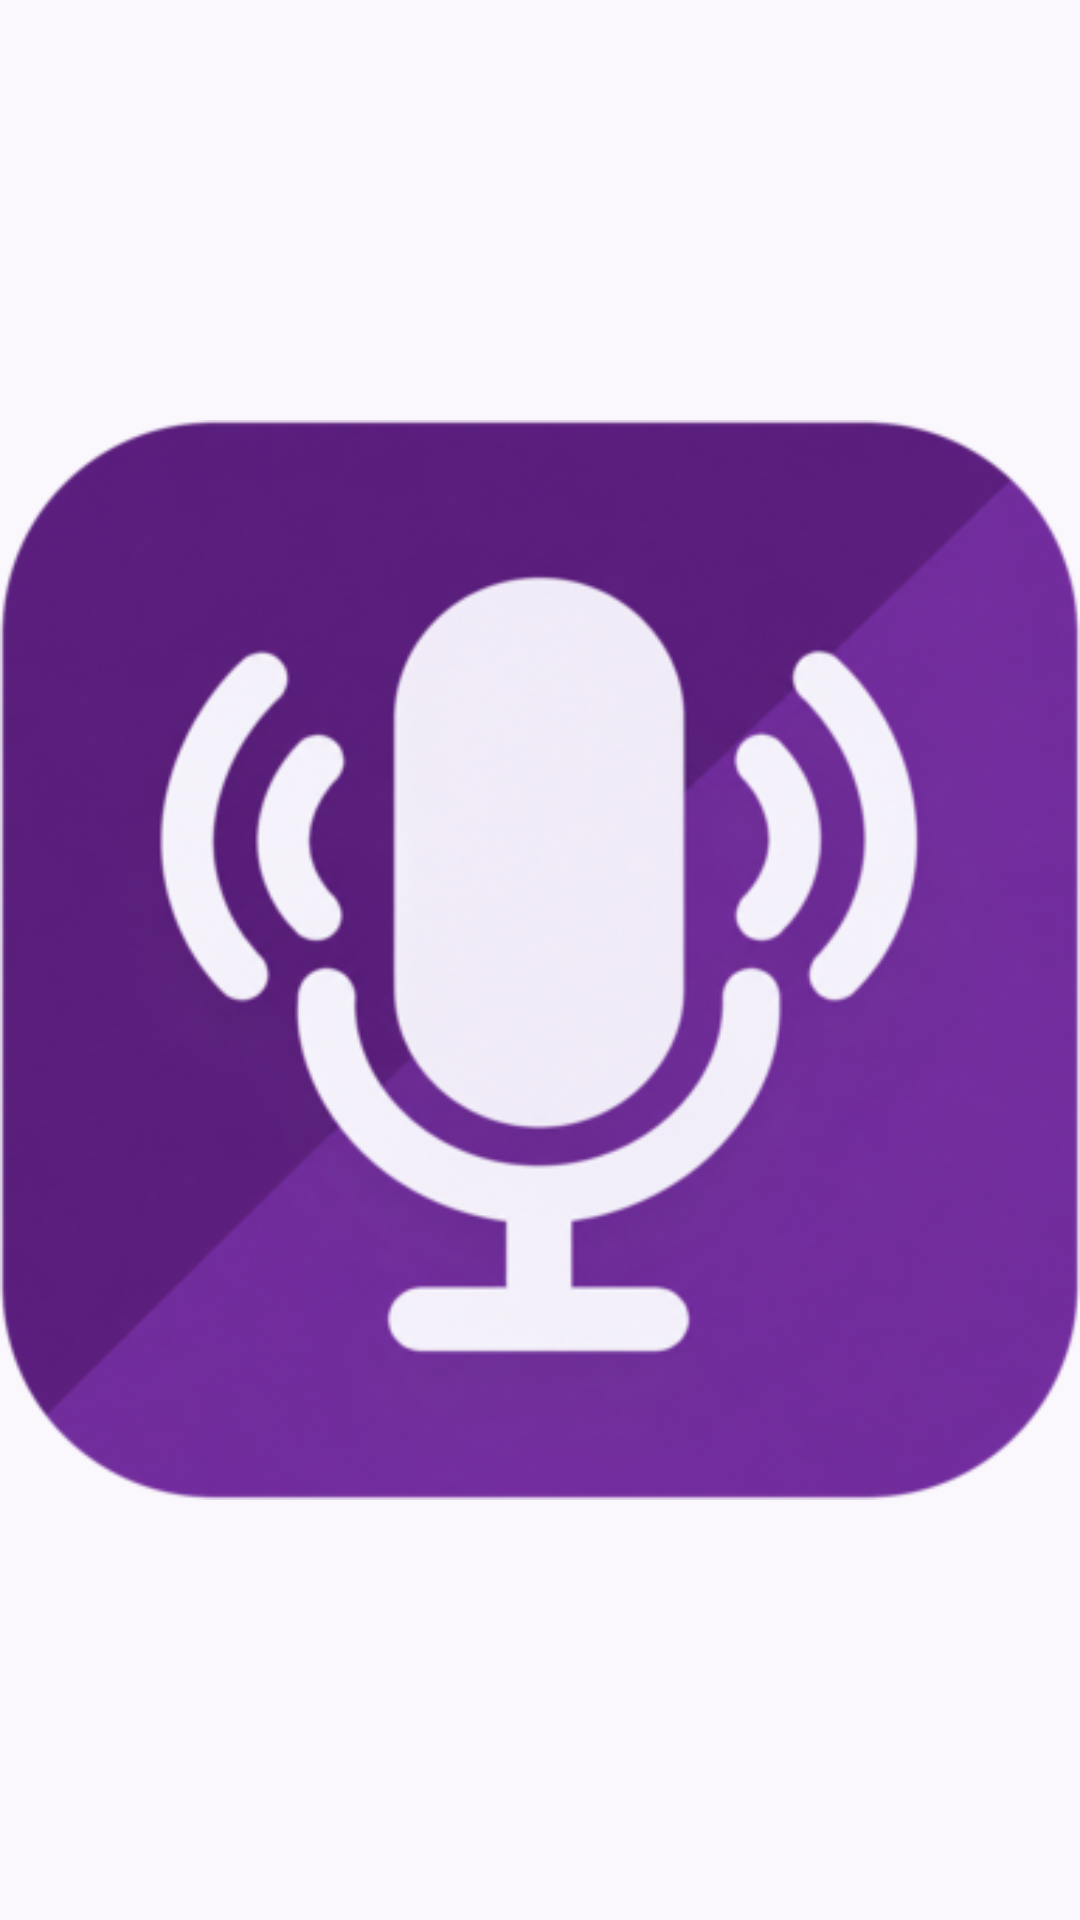

Reconstruct the res/layout file that produces this screen, plus the resources it refers to.
<!-- AndroidManifest.xml: application theme Theme.TickOff -->
<!-- res/layout/widget_task_recording.xml -->
<?xml version="1.0" encoding="utf-8"?>
<LinearLayout xmlns:android="http://schemas.android.com/apk/res/android"
    android:id="@+id/widget_task_root"
    android:layout_width="match_parent"
    android:layout_height="match_parent"
    android:background="@android:color/transparent"
    android:gravity="center"
    android:orientation="vertical"
    android:padding="0dp">

    <ImageView
        android:layout_width="match_parent"
        android:layout_height="match_parent"
        android:adjustViewBounds="true"
        android:contentDescription="@string/task_widget_label"
        android:scaleType="fitCenter"
        android:src="@drawable/ic_widget_task" />
</LinearLayout>
<!-- resources referenced by this layout -->
<resources>
  <!-- drawable ic_widget_task (drawable) -->
  <?xml version="1.0" encoding="utf-8"?>
  <layer-list xmlns:android="http://schemas.android.com/apk/res/android">
      <item>
          <shape android:shape="rectangle">
              <solid android:color="@color/brand_green" />
              <corners android:radius="12dp" />
          </shape>
      </item>
  
      <item
          android:width="20dp"
          android:height="20dp"
          android:gravity="center"
          android:drawable="@drawable/ic_widget_task_mic" />
  </layer-list>
  <string name="task_widget_label">Voice capture</string>
  <style name="Theme.TickOff" parent="android:Theme.Material.Light.NoActionBar">
          <item name="android:windowBackground">@color/window_background</item>
      </style>
  <!-- drawable ic_widget_task_mic (drawable) -->
  <?xml version="1.0" encoding="utf-8"?>
  <vector xmlns:android="http://schemas.android.com/apk/res/android"
      android:width="24dp"
      android:height="24dp"
      android:viewportWidth="24"
      android:viewportHeight="24">
      <path
          android:fillColor="#FFFFFF"
          android:pathData="M12,14c1.66,0 3,-1.34 3,-3V6c0,-1.66 -1.34,-3 -3,-3S9,4.34 9,6v5c0,1.66 1.34,3 3,3z" />
      <path
          android:fillColor="#FFFFFF"
          android:pathData="M17,11c0,2.76 -2.24,5 -5,5s-5,-2.24 -5,-5H5.4c0,3.22 2.45,5.9 5.6,6.35V20h2v-2.65c3.15,-0.45 5.6,-3.13 5.6,-6.35H17z" />
  </vector>
  <color name="window_background">#FFFBF8FD</color>
</resources>
